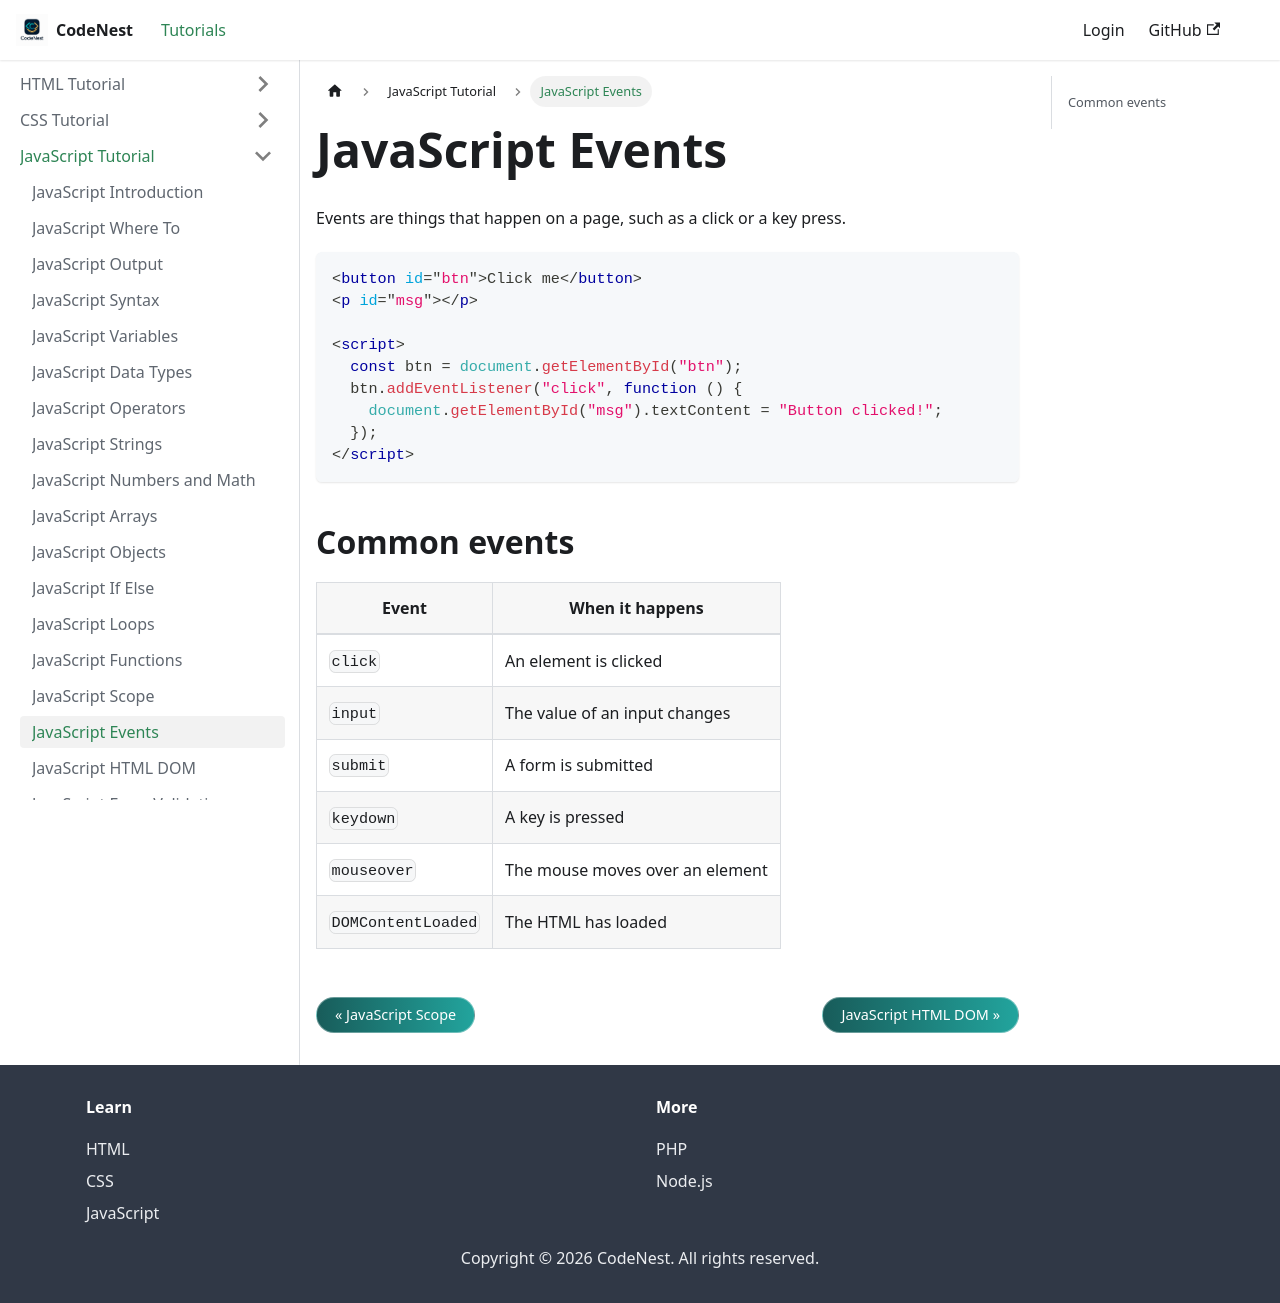

repository: adnankhan112/codenest · page: docs/javascript/events.html · generator: docusaurus

---
title: JavaScript Events
sidebar_position: 16
---

# JavaScript Events

Events are things that happen on a page, such as a click or a key press.

```html
<button id="btn">Click me</button>
<p id="msg"></p>

<script>
  const btn = document.getElementById("btn");
  btn.addEventListener("click", function () {
    document.getElementById("msg").textContent = "Button clicked!";
  });
</script>
```

## Common events

| Event | When it happens |
| --- | --- |
| `click` | An element is clicked |
| `input` | The value of an input changes |
| `submit` | A form is submitted |
| `keydown` | A key is pressed |
| `mouseover` | The mouse moves over an element |
| `DOMContentLoaded` | The HTML has loaded |
